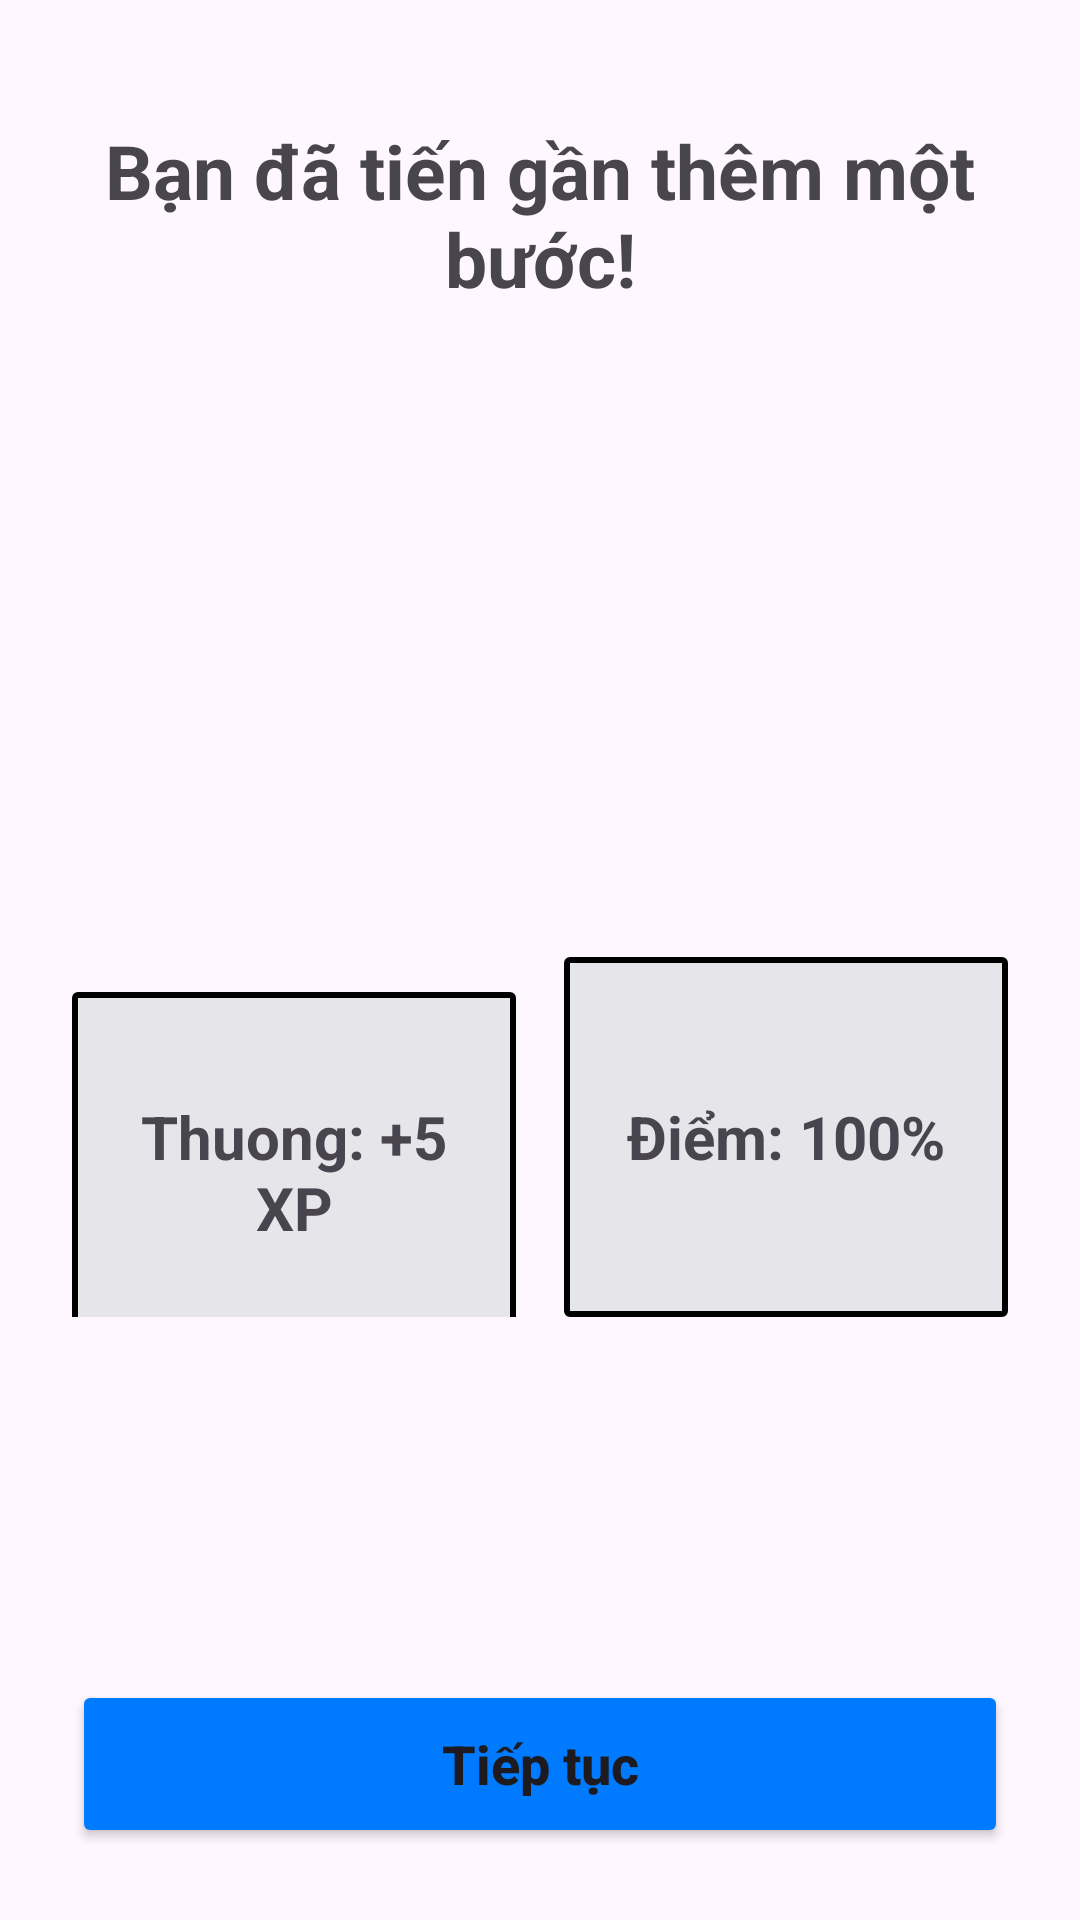

This screen was rendered from an Android layout file. Write that file and the resources it references.
<!-- AndroidManifest.xml: application theme Theme.LearnApp -->
<!-- res/layout/result_question.xml -->
<?xml version="1.0" encoding="utf-8"?>
<LinearLayout xmlns:android="http://schemas.android.com/apk/res/android"
    android:id="@+id/resultQuestion"
    android:layout_width="match_parent"
    android:layout_height="match_parent"
    android:gravity="center"
    android:orientation="vertical"
    android:padding="24dp">

    <ScrollView
        android:layout_width="match_parent"
        android:layout_height="0dp"
        android:layout_weight="1"
        android:fillViewport="true"
        android:scrollbars="none">

        <LinearLayout
            android:layout_width="match_parent"
            android:layout_height="wrap_content"
            android:gravity="center_horizontal"
            android:orientation="vertical">
            <TextView
                android:id="@+id/tvCongrats"
                android:layout_width="match_parent"
                android:layout_height="wrap_content"
                android:layout_marginTop="16dp"
                android:gravity="center"
                android:text="Bạn đã tiến gần thêm một bước!"
                android:textSize="25sp"
                android:textStyle="bold" />
            <ImageView
                android:id="@+id/imgCongrats"
                android:layout_width="match_parent"
                android:layout_height="200dp"
                android:layout_marginBottom="16dp"
            />

            <LinearLayout
                android:layout_width="match_parent"
                android:layout_height="wrap_content"
                android:orientation="horizontal"
                android:weightSum="2">

                <TextView
                    android:id="@+id/tvStars"
                    android:layout_width="0dp"
                    android:layout_height="120dp"
                    android:layout_weight="1"
                    android:background="@drawable/bogoc"
                    android:gravity="center"
                    android:text="Thuong: +5 XP"
                    android:textSize="20sp"
                    android:textStyle="bold" />

                <View
                    android:layout_width="16dp"
                    android:layout_height="0dp" />

                <TextView
                    android:id="@+id/tvScore"
                    android:layout_width="0dp"
                    android:layout_height="120dp"
                    android:layout_weight="1"
                    android:background="@drawable/bogoc"
                    android:gravity="center"
                    android:text="Điểm: 100%"
                    android:textSize="20sp"
                    android:textStyle="bold" />
            </LinearLayout>

            <LinearLayout
                android:id="@+id/vocabularylist"
                android:layout_width="match_parent"
                android:layout_height="wrap_content"
                android:layout_marginTop="20dp"
                android:background="@drawable/bogoc"
                android:orientation="vertical"
                android:padding="16dp"
                android:visibility="gone">

                <TextView
                    android:layout_width="wrap_content"
                    android:layout_height="wrap_content"
                    android:layout_marginBottom="12dp"
                    android:text="Từ vựng"
                    android:textStyle="bold" />

                <androidx.recyclerview.widget.RecyclerView
                    android:id="@+id/rvVocabularyResult"
                    android:layout_width="match_parent"
                    android:layout_height="wrap_content"
                    android:nestedScrollingEnabled="false"
                    android:overScrollMode="never" />
            </LinearLayout>
        </LinearLayout>
    </ScrollView>

    <Button
        android:id="@+id/btnContinueLesson"
        android:layout_width="match_parent"
        android:layout_height="56dp"
        android:layout_marginTop="10dp"
        android:backgroundTint="@color/colorPrimary"
        android:text="Tiếp tục"
        android:textAllCaps="false"
        android:textSize="18sp"
        android:textStyle="bold" />

</LinearLayout>
<!-- resources referenced by this layout -->
<resources>
  <color name="colorPrimary">#007AFF</color>
  <!-- drawable bogoc (drawable) -->
  <?xml version="1.0" encoding="utf-8"?>
  <shape xmlns:android="http://schemas.android.com/apk/res/android">
  <corners
  android:radius="1dp"/>
  <stroke android:color="@color/black"
          android:width="2dp" />
      <solid
          android:color="@color/colorDivider"/>
      <padding
          android:left="10dp"
          android:right="10dp"
          android:top="10dp"
          android:bottom="10dp"/>
  
  </shape>
  <style name="Theme.LearnApp" parent="Base.Theme.LearnApp" />
  <color name="black">#FF000000</color>
  <color name="colorDivider">#E5E5EA</color>
  <style name="Base.Theme.LearnApp" parent="Theme.Material3.DayNight.NoActionBar">
          
          
      </style>
</resources>
